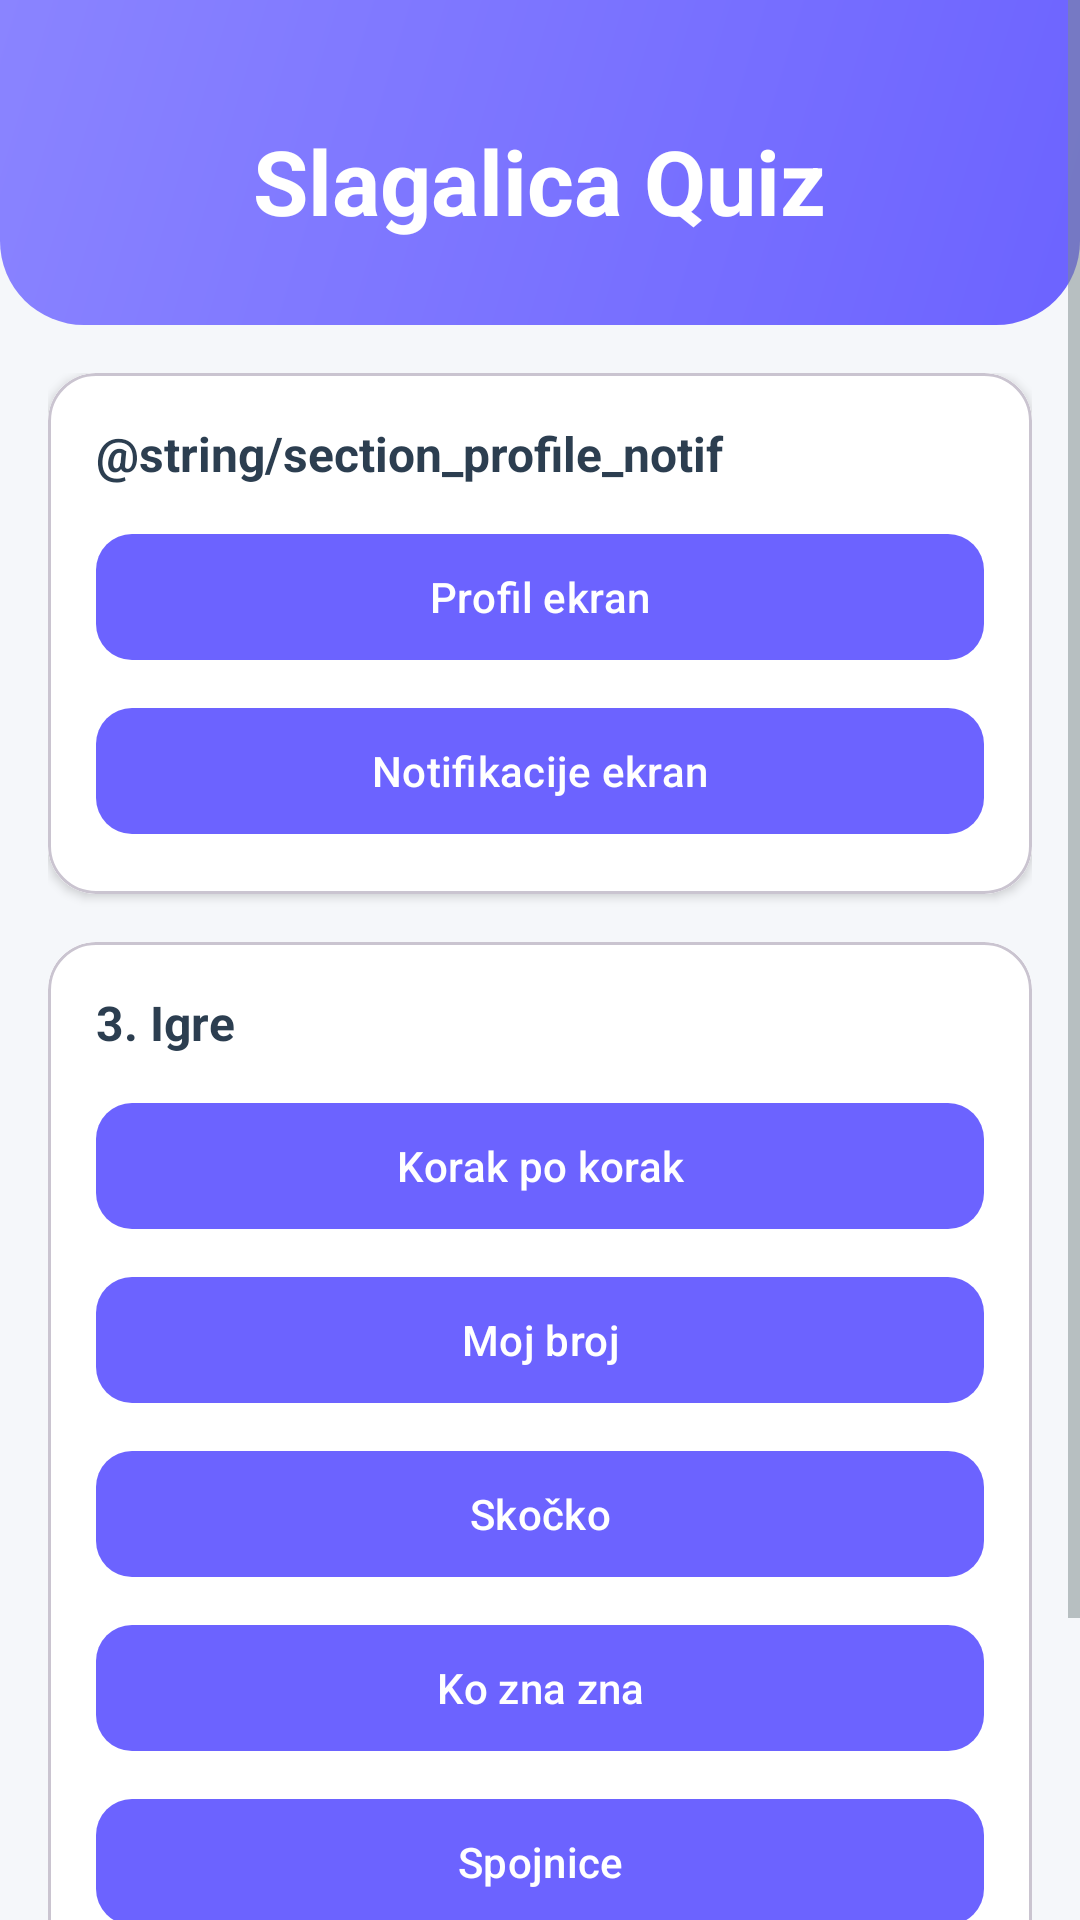

Reconstruct the res/layout file that produces this screen, plus the resources it refers to.
<!-- AndroidManifest.xml: application theme Theme.MyApplication -->
<!-- res/layout/activity_main.xml -->
<?xml version="1.0" encoding="utf-8"?>
<ScrollView xmlns:android="http://schemas.android.com/apk/res/android"
    xmlns:app="http://schemas.android.com/apk/res-auto"
    android:layout_width="match_parent"
    android:layout_height="match_parent"
    android:background="@color/background_light"
    android:fillViewport="true">

    <LinearLayout
        android:layout_width="match_parent"
        android:layout_height="wrap_content"
        android:orientation="vertical">

        
        <LinearLayout
            android:layout_width="match_parent"
            android:layout_height="wrap_content"
            android:orientation="vertical"
            android:background="@drawable/header_gradient"
            android:paddingHorizontal="24dp"
            android:paddingTop="40dp"
            android:paddingBottom="28dp"
            android:gravity="center">

            <TextView
                android:layout_width="wrap_content"
                android:layout_height="wrap_content"
                android:text="@string/app_name"
                android:textSize="30sp"
                android:textStyle="bold"
                android:textColor="@color/white" />
        </LinearLayout>

        <LinearLayout
            android:layout_width="match_parent"
            android:layout_height="wrap_content"
            android:orientation="vertical"
            android:padding="16dp">

            
            <com.google.android.material.card.MaterialCardView
                android:layout_width="match_parent"
                android:layout_height="wrap_content"
                app:cardCornerRadius="16dp"
                app:cardElevation="2dp"
                android:layout_marginBottom="16dp">

                <LinearLayout
                    android:layout_width="match_parent"
                    android:layout_height="wrap_content"
                    android:orientation="vertical"
                    android:background="@color/background"
                    android:padding="16dp">

                    <TextView
                        android:layout_width="wrap_content"
                        android:layout_height="wrap_content"
                        android:text="@string/section_profile_notif"
                        android:textSize="16sp"
                        android:textStyle="bold"
                        android:textColor="@color/text_primary"
                        android:layout_marginBottom="12dp" />

                    <com.google.android.material.button.MaterialButton
                        android:id="@+id/btn_profile"
                        android:layout_width="match_parent"
                        android:layout_height="50dp"
                        android:text="@string/main_btn_profile"
                        android:textAllCaps="false"
                        android:textColor="@color/white"
                        app:backgroundTint="@color/primary"
                        app:cornerRadius="12dp"
                        android:layout_marginBottom="8dp" />

                    <com.google.android.material.button.MaterialButton
                        android:id="@+id/btn_notifications"
                        android:layout_width="match_parent"
                        android:layout_height="50dp"
                        android:text="@string/main_btn_notifications"
                        android:textAllCaps="false"
                        android:textColor="@color/white"
                        app:backgroundTint="@color/primary"
                        app:cornerRadius="12dp" />
                </LinearLayout>
            </com.google.android.material.card.MaterialCardView>

            
            <com.google.android.material.card.MaterialCardView
                android:layout_width="match_parent"
                android:layout_height="wrap_content"
                app:cardCornerRadius="16dp"
                app:cardElevation="2dp"
                android:layout_marginBottom="24dp">

                <LinearLayout
                    android:layout_width="match_parent"
                    android:layout_height="wrap_content"
                    android:orientation="vertical"
                    android:background="@color/background"
                    android:padding="16dp">

                    <TextView
                        android:layout_width="wrap_content"
                        android:layout_height="wrap_content"
                        android:text="@string/section_games"
                        android:textSize="16sp"
                        android:textStyle="bold"
                        android:textColor="@color/text_primary"
                        android:layout_marginBottom="12dp" />

                    <com.google.android.material.button.MaterialButton
                        android:id="@+id/btn_korak_po_korak"
                        android:layout_width="match_parent"
                        android:layout_height="50dp"
                        android:text="@string/main_btn_korak"
                        android:textAllCaps="false"
                        android:textColor="@color/white"
                        app:backgroundTint="@color/primary"
                        app:cornerRadius="12dp"
                        android:layout_marginBottom="8dp" />

                    <com.google.android.material.button.MaterialButton
                        android:id="@+id/btn_moj_broj"
                        android:layout_width="match_parent"
                        android:layout_height="50dp"
                        android:text="@string/main_btn_moj_broj"
                        android:textAllCaps="false"
                        android:textColor="@color/white"
                        app:backgroundTint="@color/primary"
                        app:cornerRadius="12dp"
                        android:layout_marginBottom="8dp" />

                    <com.google.android.material.button.MaterialButton
                        android:id="@+id/btn_skocko"
                        android:layout_width="match_parent"
                        android:layout_height="50dp"
                        android:text="@string/main_btn_skocko"
                        android:textAllCaps="false"
                        android:textColor="@color/white"
                        app:backgroundTint="@color/primary"
                        app:cornerRadius="12dp"
                        android:layout_marginBottom="8dp" />

                    <com.google.android.material.button.MaterialButton
                        android:id="@+id/btn_ko_zna_zna"
                        android:layout_width="match_parent"
                        android:layout_height="50dp"
                        android:text="@string/main_btn_ko_zna_zna"
                        android:textAllCaps="false"
                        android:textColor="@color/white"
                        app:backgroundTint="@color/primary"
                        app:cornerRadius="12dp"
                        android:layout_marginBottom="8dp" />

                    <com.google.android.material.button.MaterialButton
                        android:id="@+id/btn_spojnice"
                        android:layout_width="match_parent"
                        android:layout_height="50dp"
                        android:text="@string/main_btn_spojnice"
                        android:textAllCaps="false"
                        android:textColor="@color/white"
                        app:backgroundTint="@color/primary"
                        app:cornerRadius="12dp"
                        android:layout_marginBottom="8dp" />

                    <com.google.android.material.button.MaterialButton
                        android:id="@+id/btn_asocijacije"
                        android:layout_width="match_parent"
                        android:layout_height="50dp"
                        android:text="@string/main_btn_asocijacije"
                        android:textAllCaps="false"
                        android:textColor="@color/white"
                        app:backgroundTint="@color/primary"
                        app:cornerRadius="12dp" />
                </LinearLayout>
            </com.google.android.material.card.MaterialCardView>

        </LinearLayout>

    </LinearLayout>

</ScrollView>
<!-- resources referenced by this layout -->
<resources>
  <color name="background">#FFFFFF</color>
  <color name="background_light">#F5F7FA</color>
  <color name="primary">#6C63FF</color>
  <color name="text_primary">#2C3E50</color>
  <color name="white">#FFFFFFFF</color>
  <!-- drawable header_gradient (drawable) -->
  <?xml version="1.0" encoding="utf-8"?>
  <shape xmlns:android="http://schemas.android.com/apk/res/android"
      android:shape="rectangle">
      <gradient
          android:startColor="@color/primary"
          android:endColor="@color/primary_light"
          android:angle="135" />
      <corners
          android:bottomLeftRadius="28dp"
          android:bottomRightRadius="28dp" />
  </shape>
  <string name="app_name">Slagalica Quiz</string>
  <string name="main_btn_asocijacije">Asocijacije</string>
  <string name="main_btn_ko_zna_zna">Ko zna zna</string>
  <string name="main_btn_korak">Korak po korak</string>
  <string name="main_btn_moj_broj">Moj broj</string>
  <string name="main_btn_notifications">Notifikacije ekran</string>
  <string name="main_btn_profile">Profil ekran</string>
  <string name="main_btn_skocko">Skočko</string>
  <string name="main_btn_spojnice">Spojnice</string>
  <string name="section_games">3. Igre</string>
  <style name="Theme.MyApplication" parent="Base.Theme.MyApplication" />
  <color name="primary_light">#8A84FF</color>
  <style name="Base.Theme.MyApplication" parent="Theme.Material3.Light.NoActionBar">
          <item name="colorPrimary">@color/primary</item>
          <item name="colorPrimaryVariant">@color/primary_dark</item>
          <item name="colorOnPrimary">@color/white</item>
          <item name="colorSecondary">@color/primary</item>
          <item name="colorOnSecondary">@color/white</item>
  
          
          <item name="android:colorBackground">@color/background</item>
          <item name="colorSurface">@color/background</item>
          <item name="colorOnBackground">@color/text_primary</item>
          <item name="colorOnSurface">@color/text_primary</item>
          <item name="colorOnSurfaceVariant">@color/text_secondary</item>
  
          
          <item name="android:textColorPrimary">@color/text_primary</item>
          <item name="android:textColorSecondary">@color/text_secondary</item>
          <item name="android:textColorHint">@color/text_secondary</item>
          <item name="android:editTextColor">@color/text_primary</item>
  
          
          <item name="colorControlActivated">@color/primary</item>
          <item name="colorControlNormal">@color/text_secondary</item>
  
          
          <item name="textInputStyle">@style/AppTextInput</item>
      </style>
  <color name="primary_dark">#5A52CC</color>
  <color name="text_secondary">#7F8C8D</color>
  <style name="AppTextInput" parent="Widget.Material3.TextInputLayout.OutlinedBox">
          <item name="boxStrokeColor">@color/primary</item>
          <item name="hintTextColor">@color/primary</item>
          <item name="android:textColorHint">@color/text_secondary</item>
          <item name="boxStrokeWidth">1dp</item>
      </style>
</resources>
